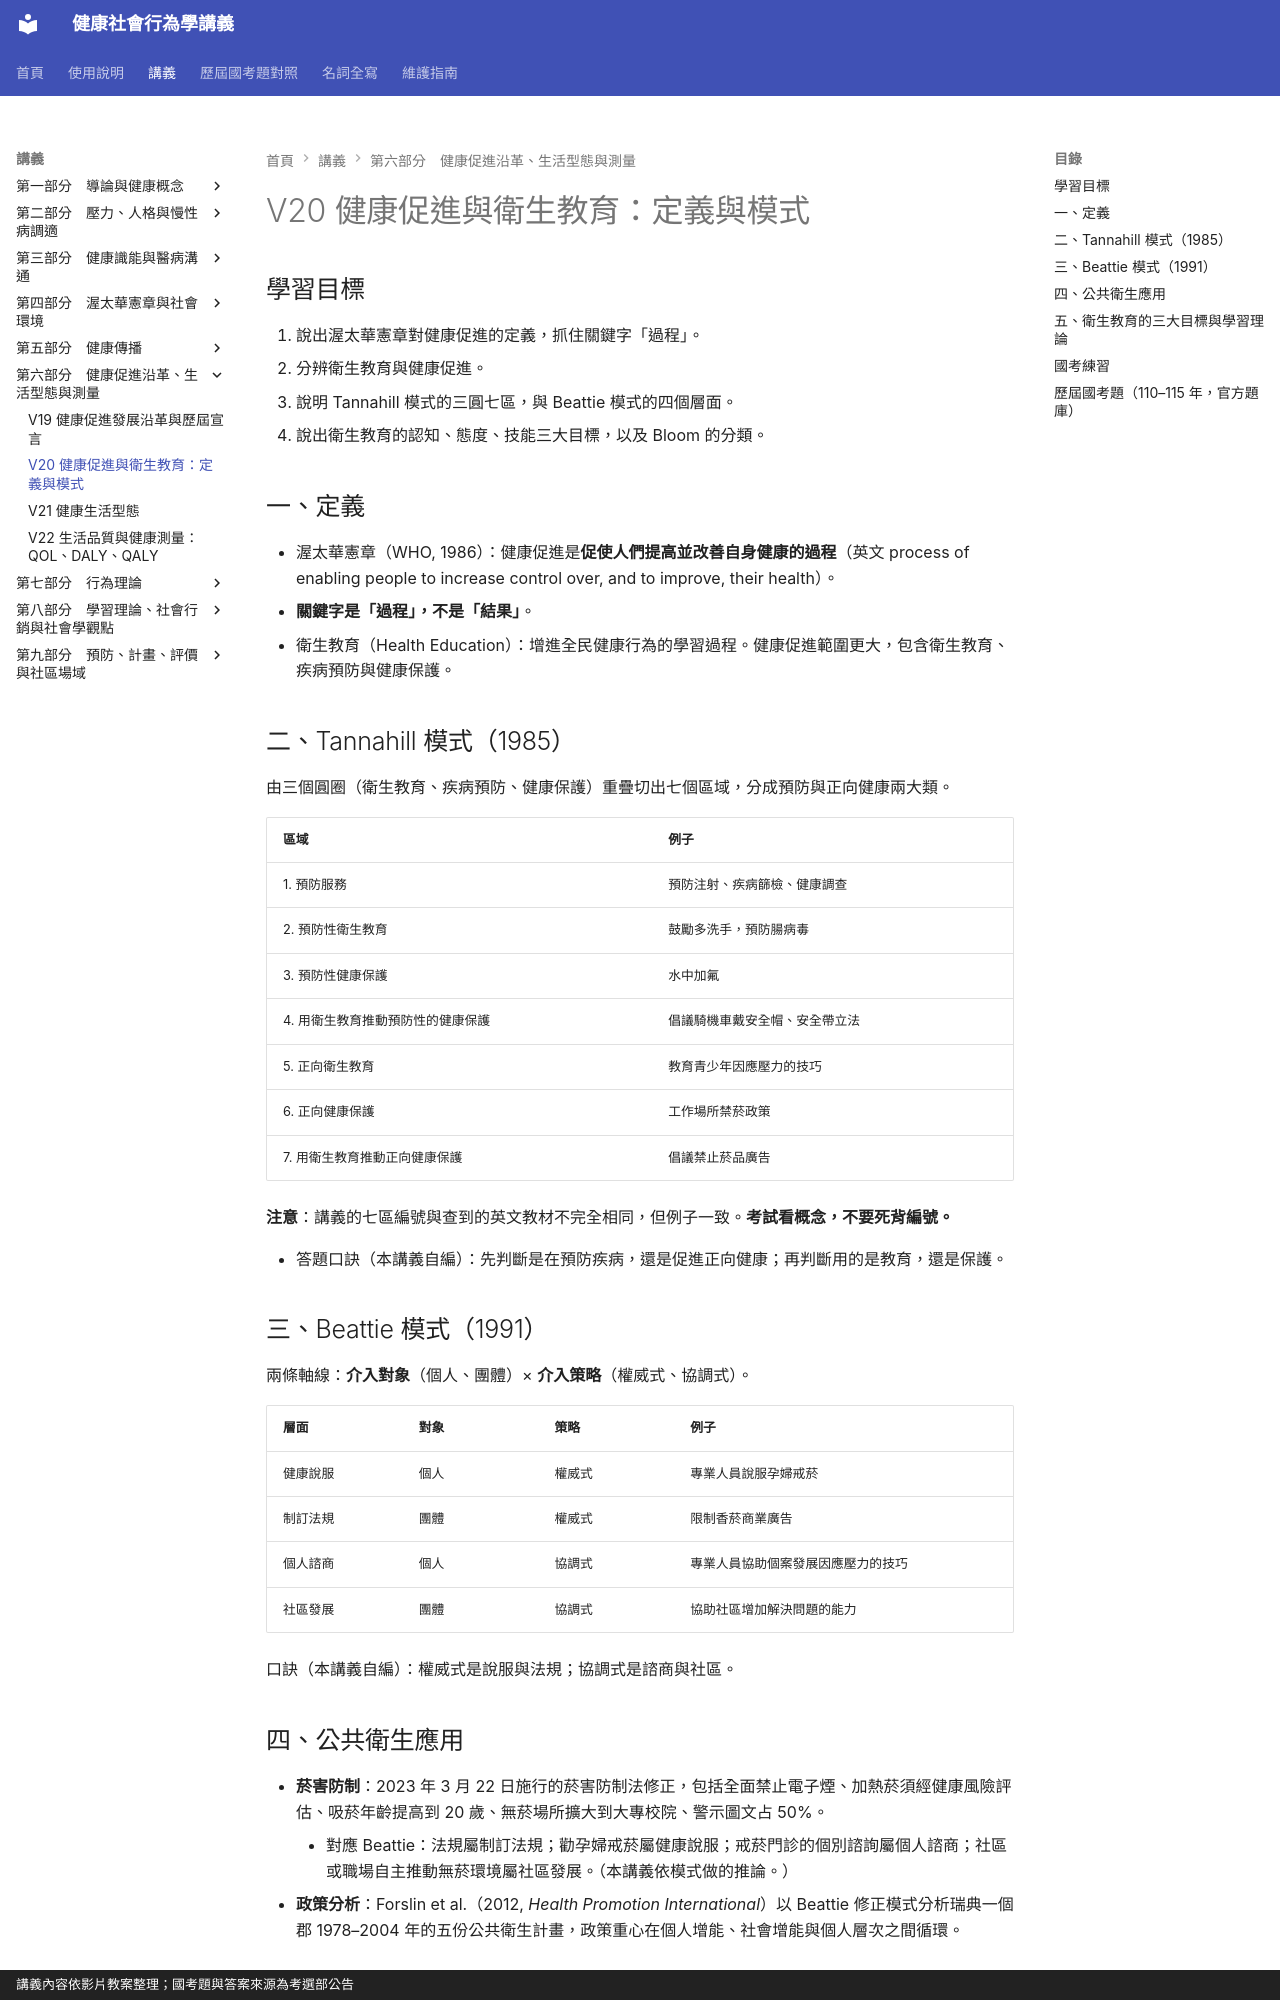

repository: greengarden0925/Health-Behavior-and-Society · page: chapters/V20/index.html · generator: mkdocs · copyright: 講義內容依影片教案整理；國考題與答案來源為考選部公告

# V20 健康促進與衛生教育：定義與模式

## 學習目標

1. 說出渥太華憲章對健康促進的定義，抓住關鍵字「過程」。
2. 分辨衛生教育與健康促進。
3. 說明 Tannahill 模式的三圓七區，與 Beattie 模式的四個層面。
4. 說出衛生教育的認知、態度、技能三大目標，以及 Bloom 的分類。

## 一、定義

- 渥太華憲章（WHO, 1986）：健康促進是**促使人們提高並改善自身健康的過程**（英文 process of enabling people to increase control over, and to improve, their health）。
- **關鍵字是「過程」，不是「結果」**。
- 衛生教育（Health Education）：增進全民健康行為的學習過程。健康促進範圍更大，包含衛生教育、疾病預防與健康保護。

## 二、Tannahill 模式（1985）
由三個圓圈（衛生教育、疾病預防、健康保護）重疊切出七個區域，分成預防與正向健康兩大類。

| 區域 | 例子 |
|---|---|
| 1. 預防服務 | 預防注射、疾病篩檢、健康調查 |
| 2. 預防性衛生教育 | 鼓勵多洗手，預防腸病毒 |
| 3. 預防性健康保護 | 水中加氟 |
| 4. 用衛生教育推動預防性的健康保護 | 倡議騎機車戴安全帽、安全帶立法 |
| 5. 正向衛生教育 | 教育青少年因應壓力的技巧 |
| 6. 正向健康保護 | 工作場所禁菸政策 |
| 7. 用衛生教育推動正向健康保護 | 倡議禁止菸品廣告 |

**注意**：講義的七區編號與查到的英文教材不完全相同，但例子一致。**考試看概念，不要死背編號。**

- 答題口訣（本講義自編）：先判斷是在預防疾病，還是促進正向健康；再判斷用的是教育，還是保護。

## 三、Beattie 模式（1991）
兩條軸線：**介入對象**（個人、團體）× **介入策略**（權威式、協調式）。

| 層面 | 對象 | 策略 | 例子 |
|---|---|---|---|
| 健康說服 | 個人 | 權威式 | 專業人員說服孕婦戒菸 |
| 制訂法規 | 團體 | 權威式 | 限制香菸商業廣告 |
| 個人諮商 | 個人 | 協調式 | 專業人員協助個案發展因應壓力的技巧 |
| 社區發展 | 團體 | 協調式 | 協助社區增加解決問題的能力 |

口訣（本講義自編）：權威式是說服與法規；協調式是諮商與社區。

## 四、公共衛生應用

- **菸害防制**：2023 年 3 月 22 日施行的菸害防制法修正，包括全面禁止電子煙、加熱菸須經健康風險評估、吸菸年齡提高到 20 歲、無菸場所擴大到大專校院、警示圖文占 50%。
    - 對應 Beattie：法規屬制訂法規；勸孕婦戒菸屬健康說服；戒菸門診的個別諮詢屬個人諮商；社區或職場自主推動無菸環境屬社區發展。（本講義依模式做的推論。）
- **政策分析**：Forslin et al.（2012, *Health Promotion International*）以 Beattie 修正模式分析瑞典一個郡 1978–2004 年的五份公共衛生計畫，政策重心在個人增能、社會增能與個人層次之間循環。
